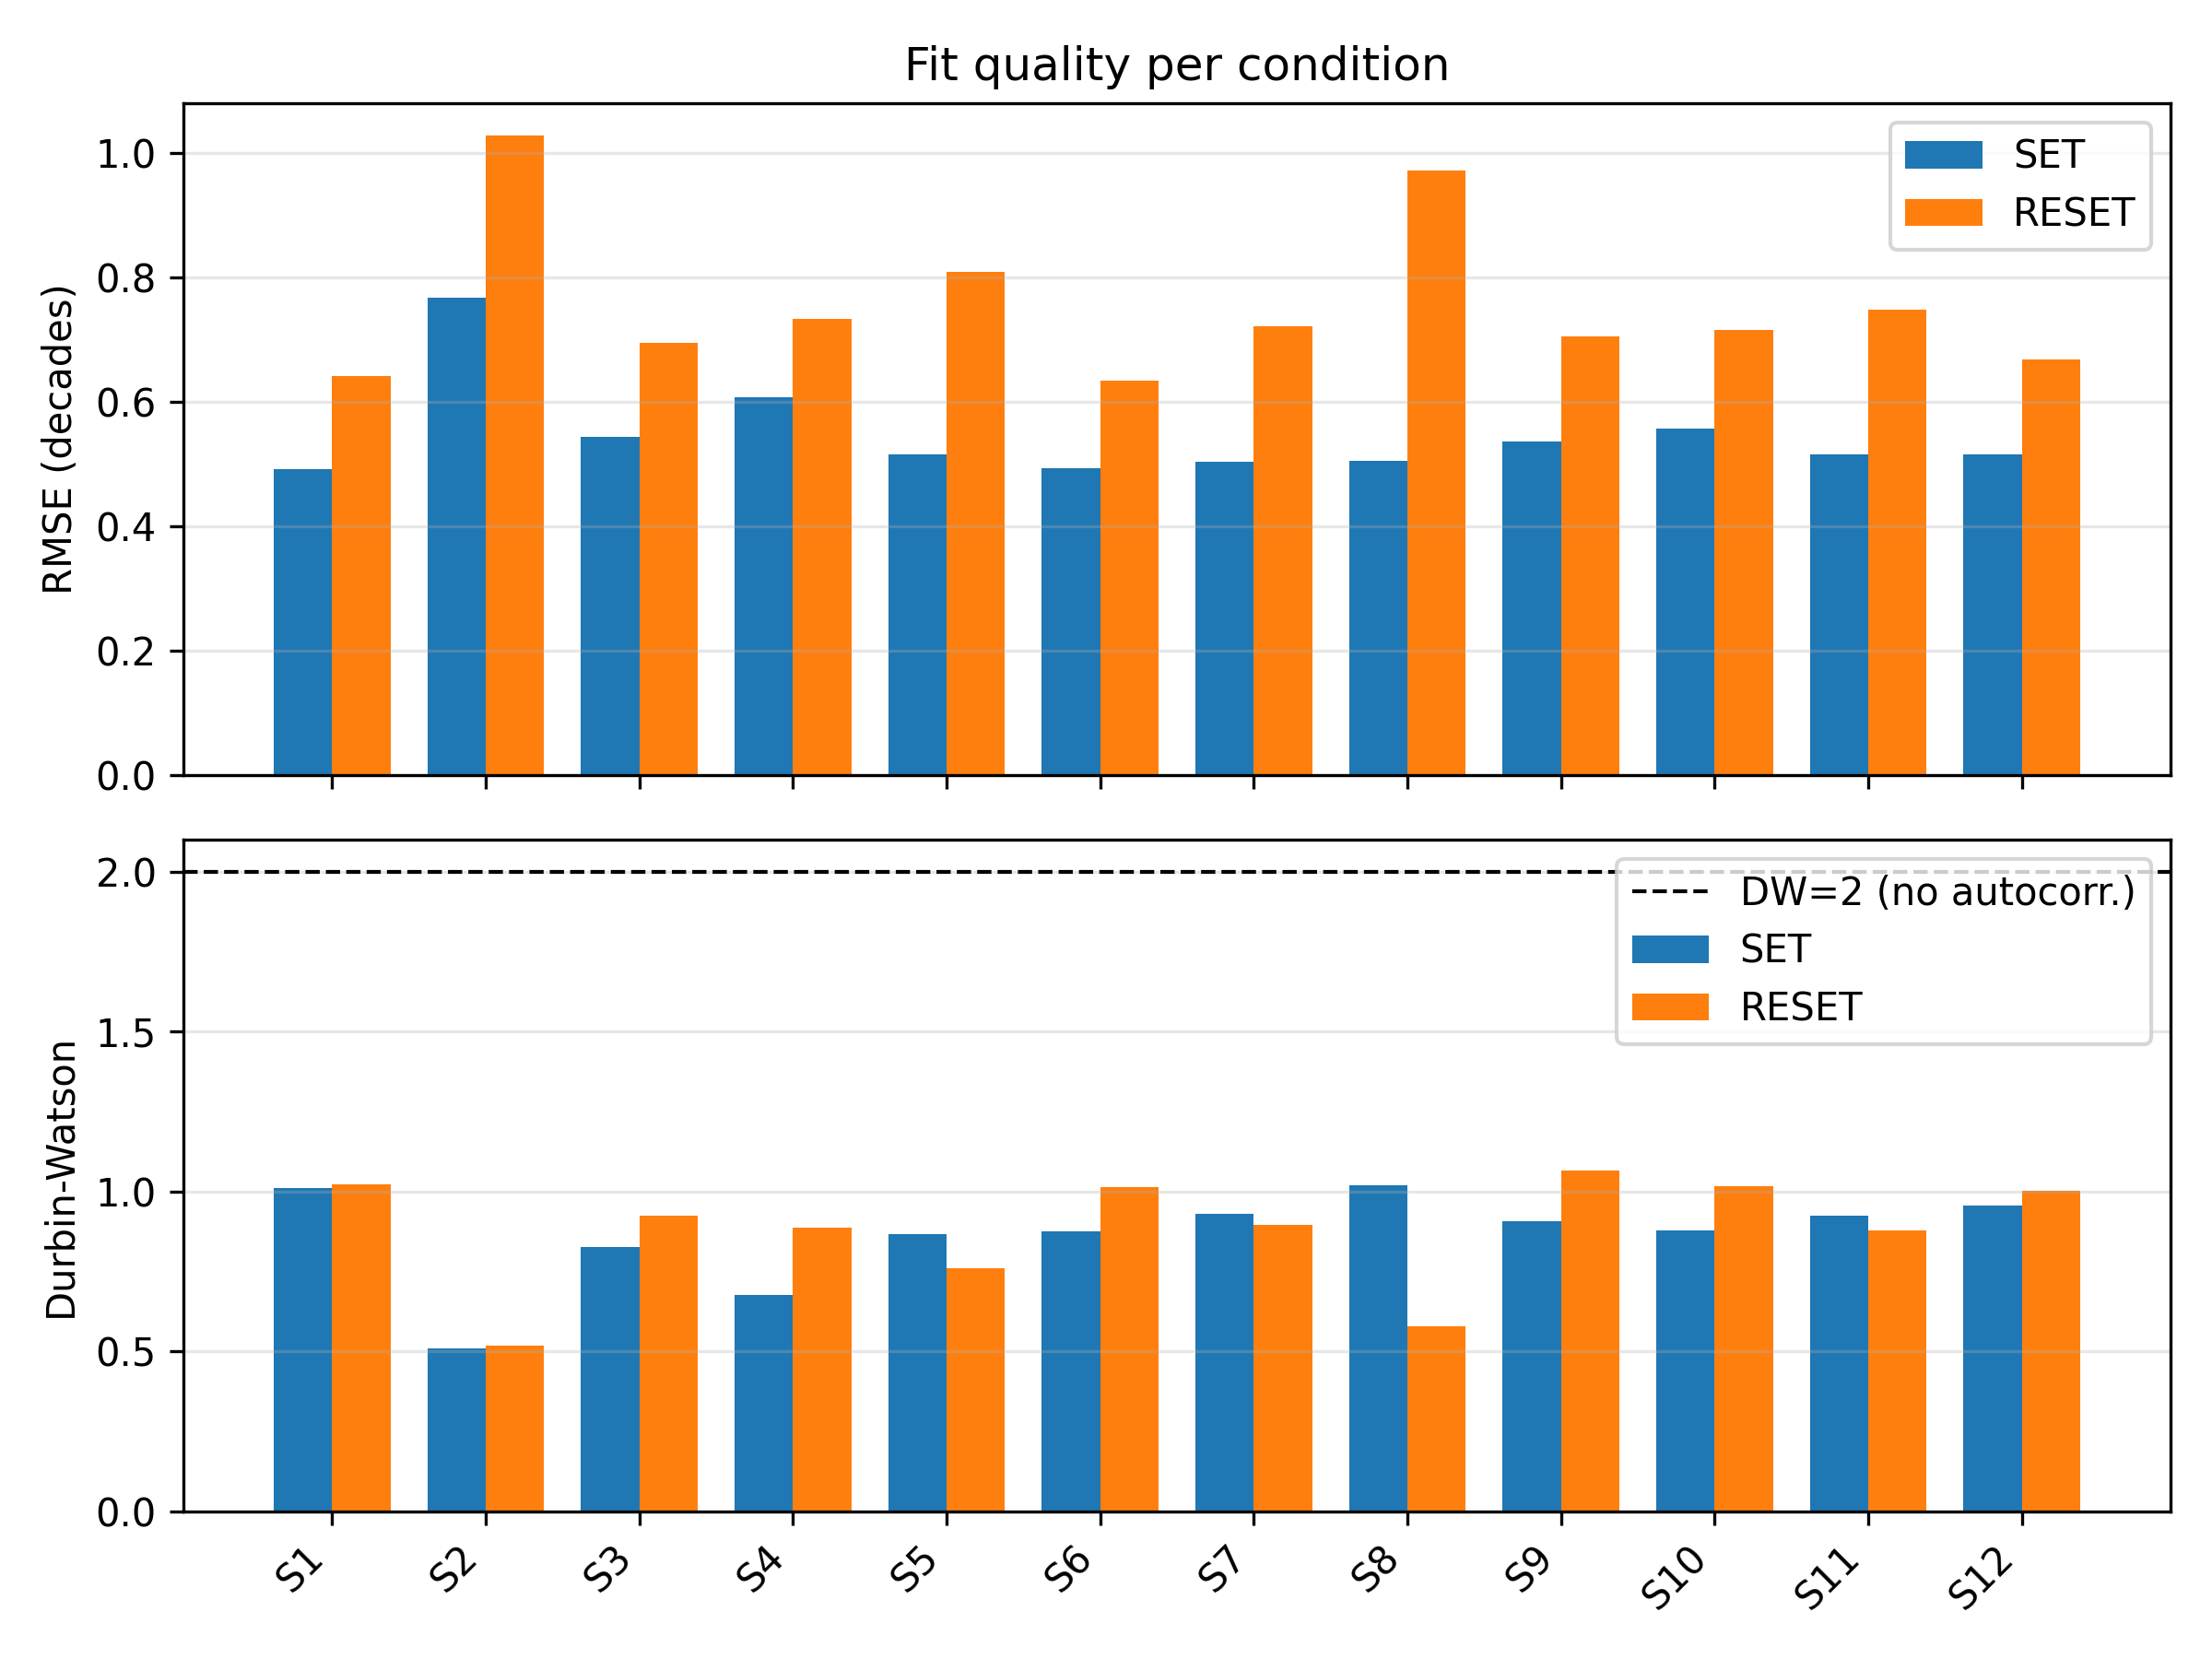

Data behind this chart, as committed beside it:
condition, rmse_set_dec, rmse_res_dec, dw_set, dw_res
S1, 0.4923, 0.6408, 1.01, 1.023
S2, 0.7667, 1.028, 0.5084, 0.5196
S3, 0.5432, 0.6940, 0.8269, 0.9240
S4, 0.6069, 0.7326, 0.6776, 0.8872
S5, 0.5148, 0.8090, 0.8662, 0.7611
S6, 0.4934, 0.6332, 0.8763, 1.014
S7, 0.5030, 0.7217, 0.9320, 0.8951
S8, 0.5049, 0.9721, 1.02, 0.5790
S9, 0.5355, 0.7055, 0.9066, 1.067
S10, 0.5565, 0.7147, 0.8784, 1.018
S11, 0.5152, 0.7477, 0.9238, 0.8795
S12, 0.5159, 0.6680, 0.9553, 1.004
